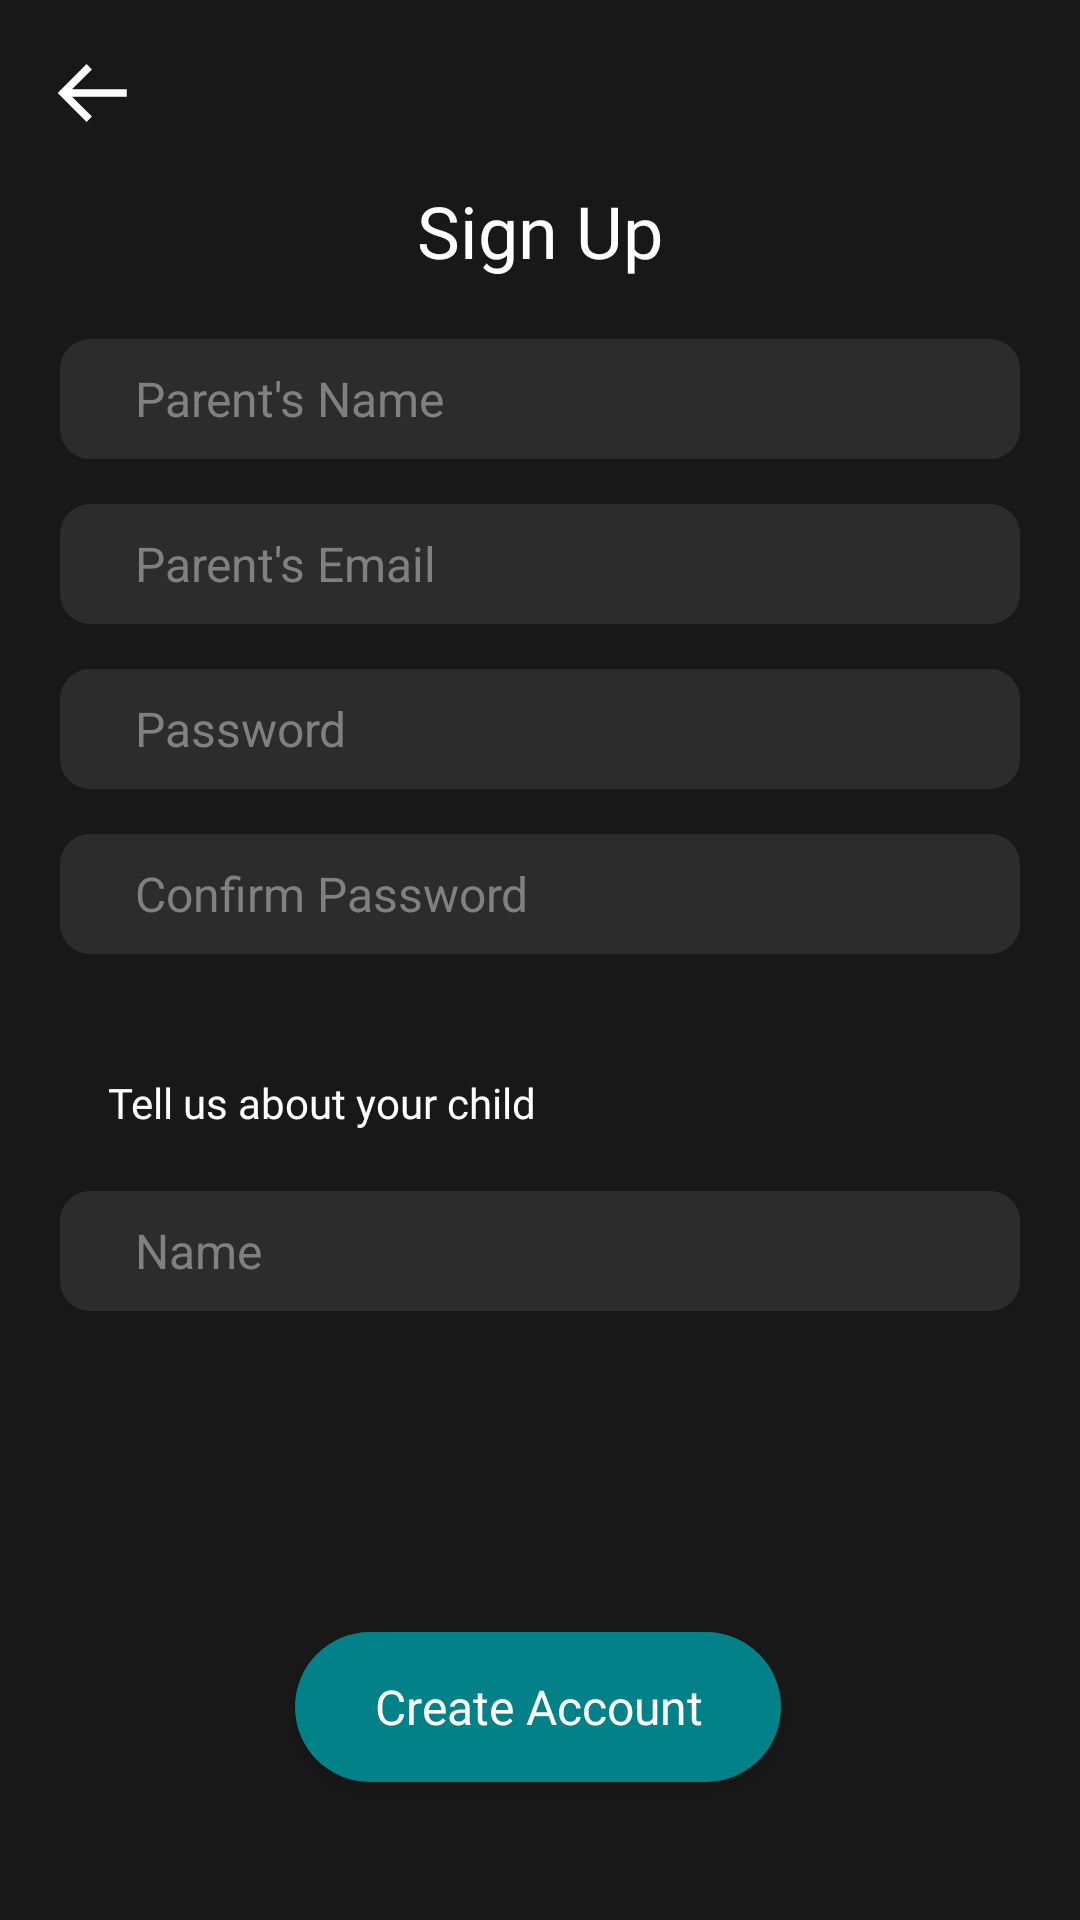

Layout XML and referenced resources for this Android screen:
<!-- AndroidManifest.xml: application theme Theme.Nourish -->
<!-- res/layout/activity_sign_up.xml -->
<?xml version="1.0" encoding="utf-8"?>
<androidx.constraintlayout.widget.ConstraintLayout xmlns:android="http://schemas.android.com/apk/res/android"
    xmlns:app="http://schemas.android.com/apk/res-auto"
    xmlns:tools="http://schemas.android.com/tools"
    android:layout_width="match_parent"
    android:layout_height="match_parent"
    android:background="@color/dark"
    tools:context=".SignUp">

    <TextView
        android:id="@+id/textViewSignUp"
        android:layout_width="wrap_content"
        android:layout_height="wrap_content"
        android:fontFamily="@font/bold"
        android:text="@string/sign_up"
        android:textColor="@color/white"
        android:textSize="24sp"
        app:layout_constraintBottom_toBottomOf="parent"
        app:layout_constraintEnd_toEndOf="parent"
        app:layout_constraintStart_toStartOf="parent"
        app:layout_constraintTop_toTopOf="parent"
        app:layout_constraintVertical_bias="0.100000024" />

    <EditText
        android:id="@+id/editTextParentsName"
        android:layout_width="320dp"
        android:layout_height="40dp"
        android:layout_marginTop="20dp"
        android:background="@drawable/input_field"
        android:ems="10"
        android:hint="@string/parent_s_name"
        android:paddingRight="10dp"
        android:scrollHorizontally="true"
        android:singleLine="true"
        android:textColor="@color/white"
        android:textColorHint="@color/gray"
        android:textSize="16sp"
        app:layout_constraintEnd_toEndOf="parent"
        app:layout_constraintHorizontal_bias="0.497"
        app:layout_constraintStart_toStartOf="parent"
        app:layout_constraintTop_toBottomOf="@+id/textViewSignUp" />

    <EditText
        android:id="@+id/editTextParentsEmail"
        android:layout_width="320dp"
        android:layout_height="40dp"
        android:layout_marginTop="15dp"
        android:background="@drawable/input_field"
        android:ems="10"
        android:hint="@string/parent_s_email"
        android:paddingRight="10dp"
        android:scrollHorizontally="true"
        android:singleLine="true"
        android:textColor="@color/white"
        android:textColorHint="@color/gray"
        android:textSize="16sp"
        app:layout_constraintEnd_toEndOf="parent"
        app:layout_constraintHorizontal_bias="0.497"
        app:layout_constraintStart_toStartOf="parent"
        app:layout_constraintTop_toBottomOf="@+id/editTextParentsName" />

    <EditText
        android:id="@+id/editTextPassword"
        android:layout_width="320dp"
        android:layout_height="40dp"
        android:layout_marginTop="15dp"
        android:background="@drawable/input_field"
        android:ems="10"
        android:hint="@string/password"
        android:inputType="textPassword"
        android:paddingRight="10dp"
        android:scrollHorizontally="true"
        android:singleLine="true"
        android:textColor="@color/white"
        android:textColorHint="@color/gray"
        android:textSize="16sp"
        app:layout_constraintEnd_toEndOf="parent"
        app:layout_constraintHorizontal_bias="0.497"
        app:layout_constraintStart_toStartOf="parent"
        app:layout_constraintTop_toBottomOf="@+id/editTextParentsEmail" />

    <EditText
        android:id="@+id/editTextConfirmPassword"
        android:layout_width="320dp"
        android:layout_height="40dp"
        android:layout_marginTop="15dp"
        android:background="@drawable/input_field"
        android:ems="10"
        android:hint="@string/confirm_password"
        android:inputType="textPassword"
        android:paddingRight="10dp"
        android:scrollHorizontally="true"
        android:singleLine="true"
        android:textColor="@color/white"
        android:textColorHint="@color/gray"
        android:textSize="16sp"
        app:layout_constraintEnd_toEndOf="parent"
        app:layout_constraintHorizontal_bias="0.497"
        app:layout_constraintStart_toStartOf="parent"
        app:layout_constraintTop_toBottomOf="@+id/editTextPassword" />

    <TextView
        android:id="@+id/textViewChildInfo"
        android:layout_width="wrap_content"
        android:layout_height="wrap_content"
        android:layout_marginTop="40dp"
        android:fontFamily="@font/light"
        android:text="@string/tell_us_about_your_child"
        android:textColor="@color/white"
        app:layout_constraintEnd_toEndOf="parent"
        app:layout_constraintHorizontal_bias="0.166"
        app:layout_constraintStart_toStartOf="parent"
        app:layout_constraintTop_toBottomOf="@+id/editTextConfirmPassword" />

    <EditText
        android:id="@+id/editTextChildName"
        android:layout_width="320dp"
        android:layout_height="40dp"
        android:layout_marginTop="20dp"
        android:background="@drawable/input_field"
        android:ems="10"
        android:hint="@string/name"
        android:paddingRight="10dp"
        android:scrollHorizontally="true"
        android:singleLine="true"
        android:textColor="@color/white"
        android:textColorHint="@color/gray"
        android:textSize="16sp"
        app:layout_constraintEnd_toEndOf="parent"
        app:layout_constraintHorizontal_bias="0.497"
        app:layout_constraintStart_toStartOf="parent"
        app:layout_constraintTop_toBottomOf="@+id/textViewChildInfo" />


    <Button
        android:id="@+id/createAccountBtn"
        android:layout_width="162dp"
        android:layout_height="50dp"
        android:background="@drawable/button"
        android:fontFamily="@font/regular"
        android:letterSpacing="0"
        android:text="@string/create_account"
        android:textAllCaps="false"
        android:textColor="@color/white"
        android:textSize="16sp"
        app:layout_constraintBottom_toBottomOf="parent"
        app:layout_constraintEnd_toEndOf="parent"
        app:layout_constraintHorizontal_bias="0.497"
        app:layout_constraintStart_toStartOf="parent"
        app:layout_constraintTop_toTopOf="parent"
        app:layout_constraintVertical_bias="0.922" />

    <ImageView
        android:id="@+id/backBtn"
        android:layout_width="wrap_content"
        android:layout_height="wrap_content"
        android:layout_marginStart="16dp"
        android:layout_marginTop="16dp"
        app:layout_constraintStart_toStartOf="parent"
        app:layout_constraintTop_toTopOf="parent"
        app:srcCompat="@drawable/ic_back_button" />

    <TextView
        android:id="@+id/textViewWarning"
        android:layout_width="wrap_content"
        android:layout_height="wrap_content"
        android:layout_marginTop="50dp"
        android:fontFamily="@font/regular"
        android:text=""
        android:textColor="@color/red"
        app:layout_constraintEnd_toEndOf="parent"
        app:layout_constraintHorizontal_bias="0.498"
        app:layout_constraintStart_toStartOf="parent"
        app:layout_constraintTop_toBottomOf="@+id/editTextChildName" />

    <TextView
        android:id="@+id/textViewMatchPassword"
        android:layout_width="wrap_content"
        android:layout_height="wrap_content"
        android:text=""
        android:textColor="@color/red"
        app:layout_constraintEnd_toEndOf="@+id/editTextConfirmPassword"
        app:layout_constraintTop_toBottomOf="@+id/editTextConfirmPassword" />


</androidx.constraintlayout.widget.ConstraintLayout>
<!-- resources referenced by this layout -->
<resources>
  <color name="dark">#181818</color>
  <color name="gray">#808080</color>
  <color name="red">#e5383b</color>
  <color name="white">#FFFFFFFF</color>
  <!-- drawable button (drawable) -->
  <?xml version="1.0" encoding="utf-8"?>
  <shape android:shape="rectangle" xmlns:android="http://schemas.android.com/apk/res/android">
      <corners android:radius="60sp" />
      <solid android:color="@color/teal_light" />
  </shape>
  <!-- drawable ic_back_button (drawable) -->
  <vector android:height="30dp" android:viewportHeight="60"
      android:viewportWidth="60" android:width="30dp" xmlns:android="http://schemas.android.com/apk/res/android">
      <path android:fillColor="#ffffff" android:pathData="M52.5,27.5H16.035L29.2675,14.2675L25.7325,10.7325L6.465,30L25.7325,49.2675L29.2675,45.7325L16.035,32.5H52.5V27.5Z"/>
  </vector>
  <!-- drawable input_field (drawable) -->
  <?xml version="1.0" encoding="utf-8"?>
  <shape xmlns:android="http://schemas.android.com/apk/res/android">
      <solid android:color="@color/light_dark"/>
      <corners android:radius="10dp"/>
      <padding android:left="25sp"/>
  </shape>
  <string name="confirm_password">Confirm Password</string>
  <string name="create_account">Create Account</string>
  <string name="name">Name</string>
  <string name="parent_s_email">Parent\'s Email</string>
  <string name="parent_s_name">Parent\'s Name</string>
  <string name="password">Password</string>
  <string name="sign_up">Sign Up</string>
  <string name="tell_us_about_your_child">Tell us about your child</string>
  <style name="Theme.Nourish" parent="Theme.MaterialComponents.DayNight.DarkActionBar">
          
          <item name="colorPrimary">@color/teal_light</item>
          <item name="colorPrimaryVariant">@color/dark</item>
          <item name="colorOnPrimary">@color/white</item>
          <item name="colorAccent">@color/teal_light</item>
          <item name="windowNoTitle">true</item>
          <item name="windowActionBar">false</item>
          <item name="android:statusBarColor" tools:targetApi="l">?attr/colorPrimaryVariant</item>
      </style>
  <color name="teal_light">#038189</color>
  <color name="light_dark">#2C2C2C</color>
</resources>
